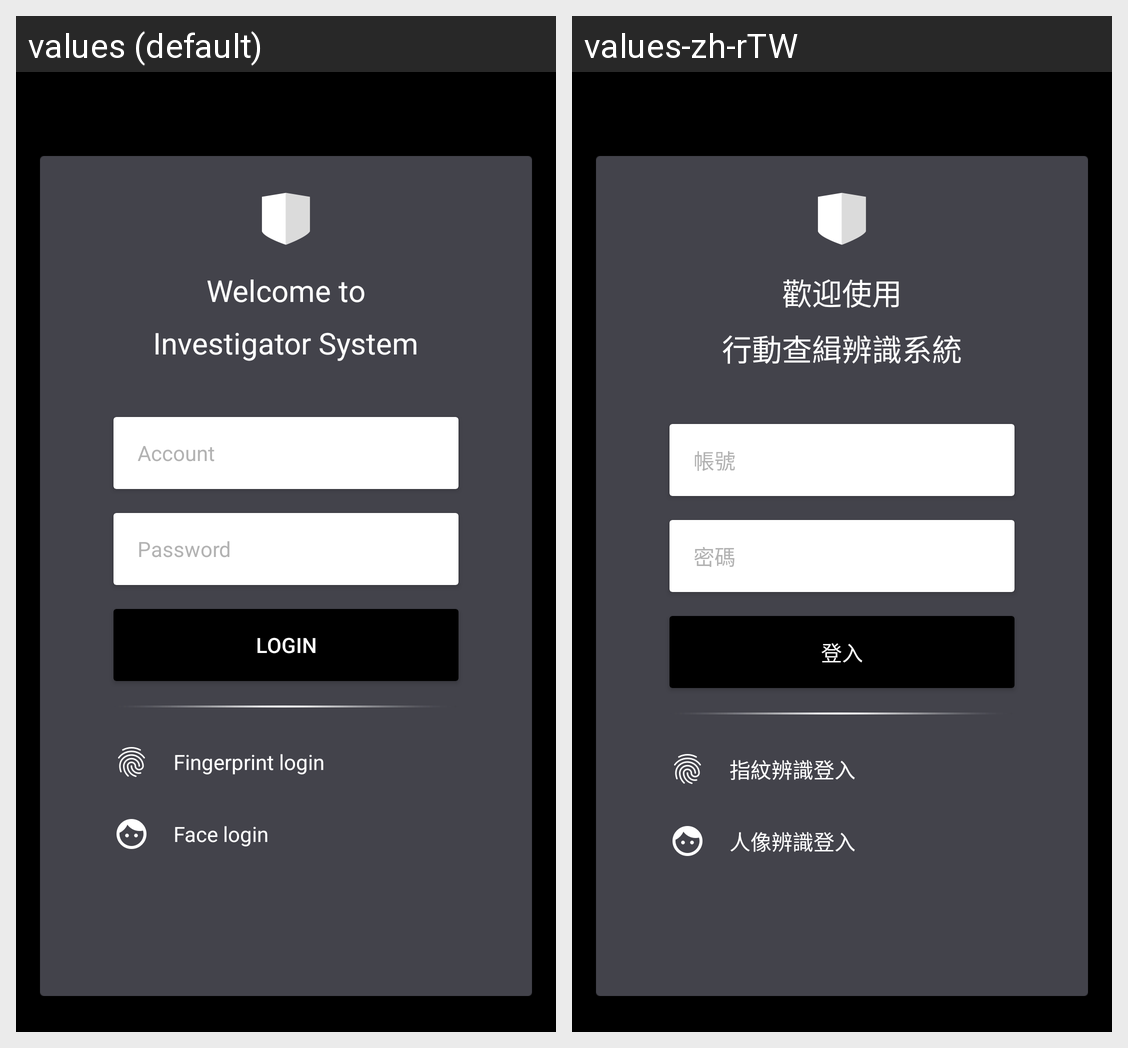

Strings drawn on this Android screen and how each of the app's shown locales translates them:
Android screen res/layout/activity_login.xml rendered under 2 locales, left to right: values (default), values-zh-rTW. Device: Nexus 5 (rendered at 1080×1920; each locale shown at half size, 540×960, under a caption strip naming it); theme AppTheme.NoActionBar.
Strings drawn on this screen, with the default value and each locale's value (text and hints the layout hard-codes, and strings that could not be matched under every locale, appear in the picture but are not listed):

text_welcome_to_use
  values: Welcome to
  values-zh-rTW: 歡迎使用

text_investigator_system
  values: Investigator System
  values-zh-rTW: 行動查緝辨識系統

text_account
  values: Account
  values-zh-rTW: 帳號

text_password
  values: Password
  values-zh-rTW: 密碼

text_login
  values: Login
  values-zh-rTW: 登入

text_finger_login
  values: Fingerprint login
  values-zh-rTW: 指紋辨識登入

text_face_login
  values: Face login
  values-zh-rTW: 人像辨識登入
